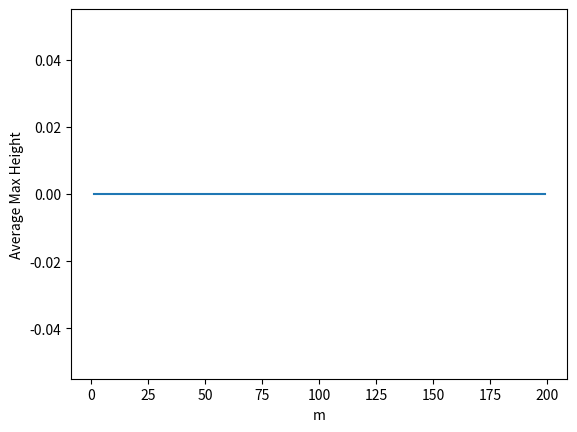

The script that saved this image:
import numpy as np
import matplotlib.pyplot as plt
from scipy import sparse

def get_bin_trials(m, n):
    """
    Do a trial of throwing m balls into n bins
    Parameters
    ----------
    m: int
        Number of balls
    n: int
        Number of bins
    
    Returns
    -------
    trials: ndarray(m)
        The bin indices of each throw
    bins: ndarray(n)
        The bins with the counts of elements that landed in them
    """
    trials = np.random.randint(0, n, m)
    bins = sparse.coo_matrix( (np.ones(m), (trials, np.zeros(m)) ), shape=(n, 1))
    bins = bins.toarray()
    return trials, bins

def make_animation(m, n):
    """
    Make an animation of tossing m balls into n bins
    uniformly at random
    Parameters
    ----------
    m: int
        Number of balls
    n: int
        Number of bins
    """
    # Throw m balls into n bins and record
    # the indices of each trial
    trials, bins = get_bin_trials(m, n)
    # What is the maximum number of balls in any bin?
    # (This will be used to adjust the height of the plot)
    max_bin = np.max(bins)
    fac = 0.2
    plt.figure(figsize=(fac*m, fac*(max_bin+2)))
    for i in range(len(trials)):
        plt.clf()
        # First plot all of the trials up to this point
        # As blue dots
        binsi = np.zeros(n)
        for idx in trials[0:i]:
            binsi[idx] += 1
        for x, h in enumerate(binsi):
            for y in range(int(h)):
                plt.scatter([x], [y], c='C0')
        # Plot the this trial as an orange dot
        x = trials[i]
        y = binsi[x]
        binsi[x] += 1
        plt.scatter([x], [y], c='C1')
        plt.xticks(np.arange(n), ["{}".format(i) for i in range(n)])
        plt.xlim([-0.2, n+0.2])
        plt.ylim([-1, max_bin])
        plt.title("Max height = {}, Num Empty = {}, Average Height = {}".format(
            int(np.max(binsi)), np.sum(binsi == 0), np.mean(binsi)
        ))
        plt.savefig("{}.png".format(i), bbox_inches='tight')


def experiment_fixedbins(n, max_m, trials_per_m):
    """
    Do a series of experiments to count the maximum height
    after tossing an increasing amount of m balls into n
    bins, and plot the results
    Parameters
    ----------
    n: int
        Number of bins
    max_m: int
        The maximum number of balls in a bin
    trials_per:m: int
        Number of trials per number of objects
    """
    ms = np.arange(1, max_m)
    max_counts = np.zeros_like(ms)
    for i, m in enumerate(ms):
        ## TODO: Fill this in
        ## For this m, do trials_per_m trials using the method
        ## get_bin_trials, average the number of throws this
        ## takes, and save the result in max_counts at index i
        pass
    plt.plot(ms, max_counts)
    plt.xlabel("m")
    plt.ylabel("Average Max Height")

def experiment_varyingbins(max_n, trials_per_n):
    """
    Make an animation of tossing m balls into n bins
    uniformly at random
    Parameters
    ----------
    max_n: int
        The maximum number of balls/bins to consider
    trials_per_n: int
        Number of trials per bin number
    """
    ## TODO: Fill this in
    pass

    
experiment_fixedbins(10, 200, 100)
plt.show()